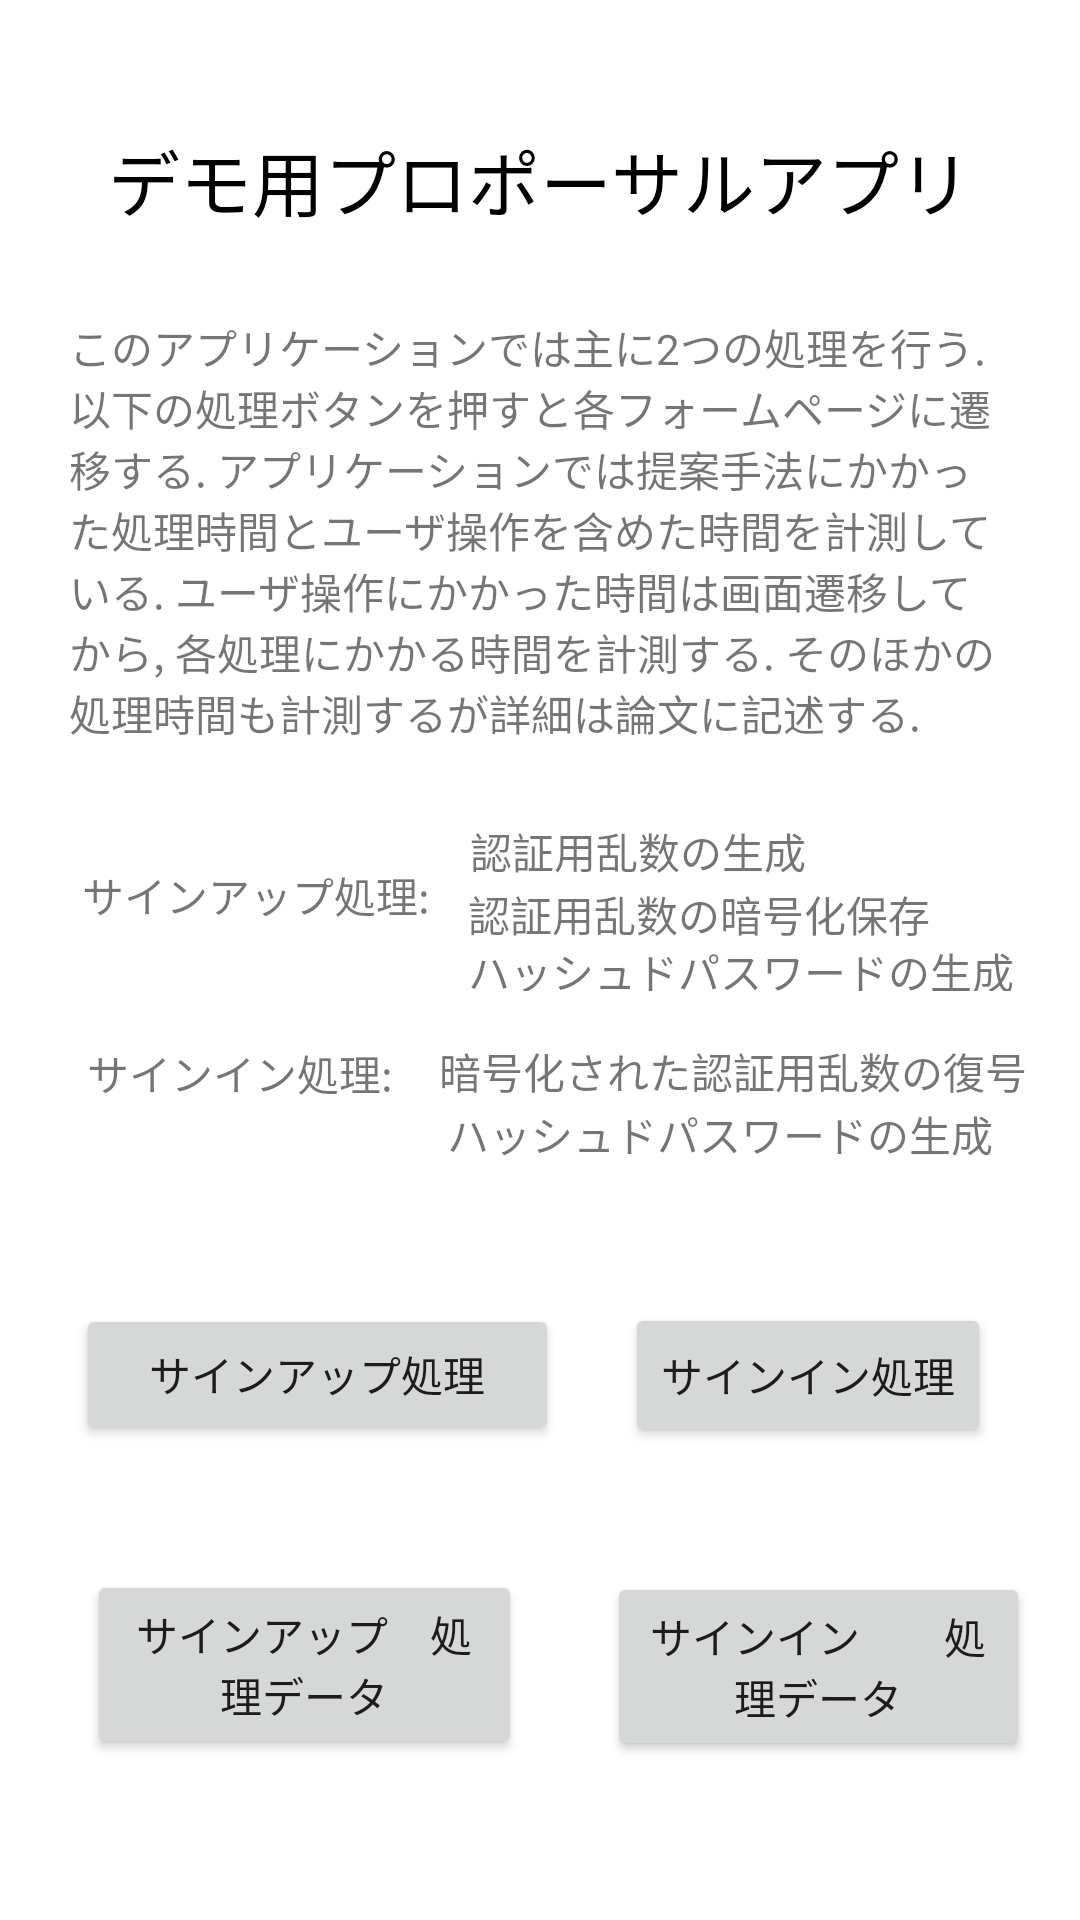

This screen was rendered from an Android layout file. Write that file and the resources it references.
<!-- AndroidManifest.xml: application theme Theme.Proposal10 -->
<!-- res/layout/activity_main.xml -->
<?xml version="1.0" encoding="utf-8"?>
<androidx.constraintlayout.widget.ConstraintLayout xmlns:android="http://schemas.android.com/apk/res/android"
    xmlns:app="http://schemas.android.com/apk/res-auto"
    xmlns:tools="http://schemas.android.com/tools"
    android:layout_width="match_parent"
    android:layout_height="match_parent"
    tools:context=".MainActivity">

    <Button
        android:id="@+id/goSyoriDataA"
        android:layout_width="145dp"
        android:layout_height="63dp"
        android:text="サインアップ　処理データ"
        app:layout_constraintBottom_toBottomOf="parent"
        app:layout_constraintEnd_toEndOf="parent"
        app:layout_constraintHorizontal_bias="0.135"
        app:layout_constraintStart_toStartOf="parent"
        app:layout_constraintTop_toBottomOf="@+id/goSyoriA"
        app:layout_constraintVertical_bias="0.437" />

    <Button
        android:id="@+id/goSyoriDataB"
        android:layout_width="141dp"
        android:layout_height="63dp"
        android:text="サインイン　　処理データ"
        app:layout_constraintBottom_toBottomOf="parent"
        app:layout_constraintEnd_toEndOf="parent"
        app:layout_constraintHorizontal_bias="0.629"
        app:layout_constraintStart_toEndOf="@+id/goSyoriDataA"
        app:layout_constraintTop_toBottomOf="@+id/goSyoriB"
        app:layout_constraintVertical_bias="0.44" />

    <TextView
        android:id="@+id/Title"
        android:layout_width="wrap_content"
        android:layout_height="wrap_content"
        android:text="デモ用プロポーサルアプリ"
        android:textColor="#000000"
        android:textSize="24sp"
        app:layout_constraintBottom_toBottomOf="parent"
        app:layout_constraintHorizontal_bias="0.498"
        app:layout_constraintLeft_toLeftOf="parent"
        app:layout_constraintRight_toRightOf="parent"
        app:layout_constraintTop_toTopOf="parent"
        app:layout_constraintVertical_bias="0.07" />

    <TextView
        android:id="@+id/Setume1"
        android:layout_width="314dp"
        android:layout_height="145dp"
        android:text="@string/setume"
        app:layout_constraintBottom_toBottomOf="parent"
        app:layout_constraintEnd_toEndOf="parent"
        app:layout_constraintStart_toStartOf="parent"
        app:layout_constraintTop_toBottomOf="@+id/Title"
        app:layout_constraintVertical_bias="0.067" />

    <TextView
        android:id="@+id/syori1Tag"
        android:layout_width="wrap_content"
        android:layout_height="wrap_content"
        android:text="サインアップ処理: "
        app:layout_constraintBottom_toBottomOf="parent"
        app:layout_constraintEnd_toEndOf="parent"
        app:layout_constraintHorizontal_bias="0.113"
        app:layout_constraintStart_toStartOf="parent"
        app:layout_constraintTop_toBottomOf="@+id/Setume1"
        app:layout_constraintVertical_bias="0.102" />

    <TextView
        android:id="@+id/syori1Tag2"
        android:layout_width="wrap_content"
        android:layout_height="wrap_content"
        android:text="サインイン処理: "
        app:layout_constraintBottom_toBottomOf="parent"
        app:layout_constraintEnd_toEndOf="parent"
        app:layout_constraintHorizontal_bias="0.114"
        app:layout_constraintStart_toStartOf="parent"
        app:layout_constraintTop_toBottomOf="@+id/syori1Tag"
        app:layout_constraintVertical_bias="0.124" />

    <TextView
        android:id="@+id/textView4"
        android:layout_width="186dp"
        android:layout_height="21dp"
        android:text="認証用乱数の生成"
        app:layout_constraintBottom_toBottomOf="parent"
        app:layout_constraintEnd_toEndOf="parent"
        app:layout_constraintHorizontal_bias="0.361"
        app:layout_constraintStart_toEndOf="@+id/syori1Tag"
        app:layout_constraintTop_toBottomOf="@+id/Setume1"
        app:layout_constraintVertical_bias="0.062" />

    <TextView
        android:id="@+id/textView5"
        android:layout_width="187dp"
        android:layout_height="19dp"
        android:text="認証用乱数の暗号化保存"
        app:layout_constraintBottom_toBottomOf="parent"
        app:layout_constraintEnd_toEndOf="parent"
        app:layout_constraintHorizontal_bias="0.352"
        app:layout_constraintStart_toEndOf="@+id/syori1Tag"
        app:layout_constraintTop_toBottomOf="@+id/textView4"
        app:layout_constraintVertical_bias="0.0" />

    <TextView
        android:id="@+id/textView6"
        android:layout_width="187dp"
        android:layout_height="17dp"
        android:text="ハッシュドパスワードの生成"
        app:layout_constraintBottom_toBottomOf="parent"
        app:layout_constraintEnd_toEndOf="parent"
        app:layout_constraintHorizontal_bias="0.352"
        app:layout_constraintStart_toEndOf="@+id/syori1Tag"
        app:layout_constraintTop_toBottomOf="@+id/textView5"
        app:layout_constraintVertical_bias="0.0" />

    <TextView
        android:id="@+id/textView7"
        android:layout_width="202dp"
        android:layout_height="21dp"
        android:text="暗号化された認証用乱数の復号"
        app:layout_constraintBottom_toBottomOf="parent"
        app:layout_constraintEnd_toEndOf="parent"
        app:layout_constraintHorizontal_bias="0.514"
        app:layout_constraintStart_toEndOf="@+id/syori1Tag2"
        app:layout_constraintTop_toBottomOf="@+id/textView6"
        app:layout_constraintVertical_bias="0.057" />

    <TextView
        android:id="@+id/textView8"
        android:layout_width="197dp"
        android:layout_height="20dp"
        android:text="ハッシュドパスワードの生成"
        app:layout_constraintBottom_toBottomOf="parent"
        app:layout_constraintEnd_toEndOf="parent"
        app:layout_constraintHorizontal_bias="0.506"
        app:layout_constraintStart_toEndOf="@+id/syori1Tag2"
        app:layout_constraintTop_toBottomOf="@+id/textView7"
        app:layout_constraintVertical_bias="0.0" />

    <Button
        android:id="@+id/goSyoriA"
        android:layout_width="161dp"
        android:layout_height="47dp"
        android:text="サインアップ処理"
        app:layout_constraintBottom_toBottomOf="parent"
        app:layout_constraintEnd_toEndOf="parent"
        app:layout_constraintHorizontal_bias="0.128"
        app:layout_constraintStart_toStartOf="parent"
        app:layout_constraintTop_toBottomOf="@+id/textView8"
        app:layout_constraintVertical_bias="0.229" />

    <Button
        android:id="@+id/goSyoriB"
        android:layout_width="wrap_content"
        android:layout_height="wrap_content"
        android:text="サインイン処理"
        app:layout_constraintBottom_toBottomOf="parent"
        app:layout_constraintEnd_toEndOf="parent"
        app:layout_constraintHorizontal_bias="0.875"
        app:layout_constraintStart_toStartOf="parent"
        app:layout_constraintTop_toBottomOf="@+id/textView8"
        app:layout_constraintVertical_bias="0.229" />

</androidx.constraintlayout.widget.ConstraintLayout>
<!-- resources referenced by this layout -->
<resources>
  <string name="setume">このアプリケーションでは主に2つの処理を行う. 以下の処理ボタンを押すと各フォームページに遷移する. アプリケーションでは提案手法にかかった処理時間とユーザ操作を含めた時間を計測している. ユーザ操作にかかった時間は画面遷移してから, 各処理にかかる時間を計測する. そのほかの処理時間も計測するが詳細は論文に記述する.</string>
  <style name="Theme.Proposal10" parent="Theme.MaterialComponents.DayNight.DarkActionBar">
          
          <item name="colorPrimary">@color/purple_500</item>
          <item name="colorPrimaryVariant">@color/purple_700</item>
          <item name="colorOnPrimary">@color/white</item>
          
          <item name="colorSecondary">@color/teal_200</item>
          <item name="colorSecondaryVariant">@color/teal_700</item>
          <item name="colorOnSecondary">@color/black</item>
          
          <item name="android:statusBarColor" tools:targetApi="l">?attr/colorPrimaryVariant</item>
          
      </style>
  <!-- not gathered from this repository: default colours our renderer supplied (Android Studio template values) -->
  <color name="purple_500">#FF6200EE</color>
  <color name="purple_700">#FF3700B3</color>
  <color name="teal_200">#FF03DAC5</color>
  <color name="teal_700">#FF018786</color>
  <color name="black">#FF000000</color>
  <color name="white">#FFFFFFFF</color>
</resources>
